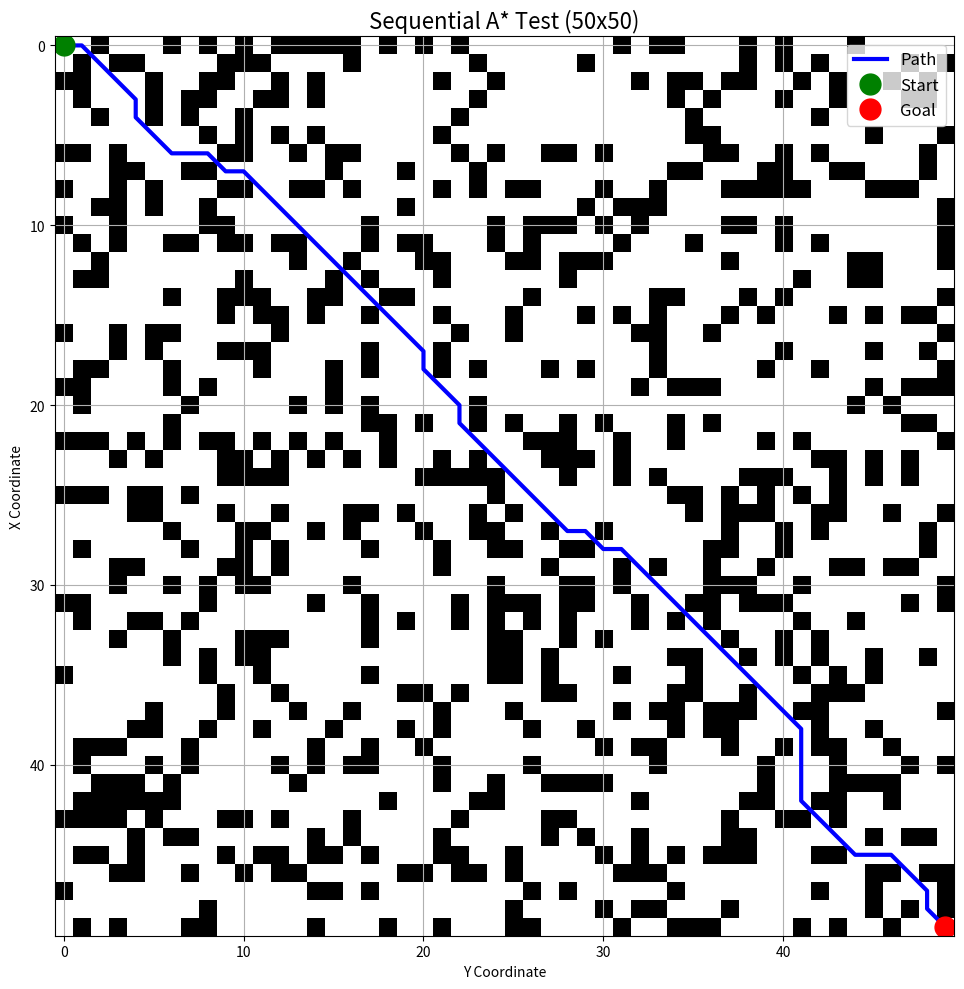

Here is the Python script that generated this plot:
from typing import List, Tuple, Dict
import numpy as np
import heapq
from math import sqrt
import matplotlib.pyplot as plt
from math import sqrt

def create_node(position: Tuple[int, int], g: float = float('inf'),
                h: float = 0.0, parent: Dict = None) -> Dict:
    """Creates a node dictionary storing its position, costs (g, h, f), and parent."""
    return {
        'position': position,
        'g': g,
        'h': h,
        'f': g + h,
        'parent': parent
    }


def calculate_heuristic(pos1: Tuple[int, int], pos2: Tuple[int, int]) -> float:
    """Calculates the Euclidean distance heuristic."""
    x1, y1 = pos1
    x2, y2 = pos2
    return sqrt((x2 - x1) ** 2 + (y2 - y1) ** 2)


def get_valid_neighbors(grid: np.ndarray, position: Tuple[int, int]) -> List[Tuple[int, int]]:
    """Gets all valid (within bounds, not obstacle) neighbors, including diagonals."""
    x, y = position
    rows, cols = grid.shape

    # All possible moves (including diagonals)
    possible_moves = [
        (x + 1, y), (x - 1, y), (x, y + 1), (x, y - 1),
        (x + 1, y + 1), (x - 1, y - 1), (x + 1, y - 1), (x - 1, y + 1)
    ]

    return [
        (nx, ny) for nx, ny in possible_moves
        if 0 <= nx < rows and 0 <= ny < cols and grid[nx, ny] == 0
    ]


def reconstruct_path(goal_node: Dict) -> List[Tuple[int, int]]:
    """Reconstructs the path from a goal node (dict) by following parents."""
    path = []
    current = goal_node
    while current is not None:
        path.append(current['position'])
        current = current['parent']
    return path[::-1]


def reconstruct_from_parents(parents_map: Dict, goal_pos: Tuple[int, int]) -> List[Tuple[int, int]]:
    """Reconstructs the path from a parent's dictionary."""
    path = []
    current_pos = goal_pos

    # Add a safety limit to prevent infinite loops
    grid_area = len(parents_map)
    if grid_area == 0:
        return []

    # Safety break
    for _ in range(grid_area):
        path.append(current_pos)

        parent = parents_map.get(current_pos)

        if parent is None:
            # Start node reached
            if current_pos == path[-1]:  # Check if start is in map
                break  # Path is complete
            else:
                # This means we found the goal, but the start node (0,0)
                # isn't in the parents_map yet. The path is broken.
                return []  # Return an empty list

        current_pos = parent

        # This check is crucial:
        # If the loop ends *before* we find the 'None' parent,
        # it means the path is corrupt (e.g., a loop) or too long.
        if _ == grid_area - 1:
            return []  # Path is corrupt or too long

    # We found the start. Now, check if the *last* node in the path
    # (which should be the start node) actually has 'None' as its parent.
    start_node = path[-1]
    if parents_map.get(start_node) is None:
        return path[::-1]  # Return the reversed, correct path
    else:
        # The path terminated, but not at a valid start node
        return []


def find_path(grid: np.ndarray, start: Tuple[int, int],
              goal: Tuple[int, int]) -> List[Tuple[int, int]]:
    """Finds the shortest path using the sequential A* algorithm. """

    if grid.shape[0] == 0 or (grid[start[0], start[1]] == 1 or grid[goal[0], goal[1]] == 1):
        return []

    start_node = create_node(
        position=start,
        g=0,
        h=calculate_heuristic(start, goal)
    )

    open_list = [(start_node['f'], start)]  # Priority queue
    open_dict = {start: start_node}  # For quick node lookup by position
    closed_set = set()  # Explored nodes

    while open_list:
        # Get node with lowest f value
        _, current_pos = heapq.heappop(open_list)

        # Avoid re-processing nodes (can happen with heap)
        if current_pos in closed_set:
            continue

        current_node = open_dict[current_pos]

        # Goal check
        if current_pos == goal:
            return reconstruct_path(current_node)

        closed_set.add(current_pos)

        # Neighbor exploration
        for neighbor_pos in get_valid_neighbors(grid, current_pos):
            if neighbor_pos in closed_set:
                continue

            # Calculate new path cost
            dx = abs(neighbor_pos[0] - current_pos[0])
            dy = abs(neighbor_pos[1] - current_pos[1])
            move_cost = sqrt(2) if (dx == 1 and dy == 1) else 1.0
            tentative_g = current_node['g'] + move_cost
            neighbor_node = open_dict.get(neighbor_pos)

            # Check if this is a new node or a better path
            if neighbor_node is None or tentative_g < neighbor_node['g']:
                new_h = calculate_heuristic(neighbor_pos, goal)

                if neighbor_node is None:
                    # New node
                    neighbor_node = create_node(
                        position=neighbor_pos, g=tentative_g, h=new_h, parent=current_node
                    )
                    open_dict[neighbor_pos] = neighbor_node
                else:
                    # Better path to existing node
                    neighbor_node['g'] = tentative_g
                    neighbor_node['f'] = tentative_g + new_h
                    neighbor_node['parent'] = current_node

                # Add to priority queue
                heapq.heappush(open_list, (neighbor_node['f'], neighbor_pos))

    return []  # No path found


def create_empty_grid(rows: int, cols: int) -> np.ndarray:
    """Creates an empty grid of zeros."""
    return np.zeros((rows, cols), dtype=int)


def create_random_grid(rows: int, cols: int, obstacle_density: float = 0.2) -> np.ndarray:
    """Creates a grid with randomly placed obstacles."""
    grid = np.zeros((rows, cols), dtype=int)
    for i in range(rows):
        for j in range(cols):
            if np.random.random() < obstacle_density:
                grid[i, j] = 1
    return grid


def add_wall(grid: np.ndarray, start_pos: Tuple[int, int],
             end_pos: Tuple[int, int], orientation: str = 'vertical') -> np.ndarray:
    """Adds a line of obstacles (a wall) to the grid."""
    if orientation == 'vertical':
        x = start_pos[0]
        for y in range(start_pos[1], end_pos[1] + 1):
            if 0 <= x < grid.shape[0] and 0 <= y < grid.shape[1]:
                grid[x, y] = 1
    else:  # horizontal
        y = start_pos[1]
        for x in range(start_pos[0], end_pos[0] + 1):
            if 0 <= x < grid.shape[0] and 0 <= y < grid.shape[1]:
                grid[x, y] = 1
    return grid


def print_grid_info(grid: np.ndarray):
    """Prints statistics about the grid."""
    total_cells = grid.size
    obstacle_cells = np.sum(grid == 1)
    walkable_cells = np.sum(grid == 0)
    obstacle_percentage = (obstacle_cells / total_cells) * 100

    print(f"Grid Size: {grid.shape[0]} x {grid.shape[1]}")
    print(f"Total Cells: {total_cells}")
    print(f"Walkable Cells: {walkable_cells}")
    print(f"Obstacle Cells: {obstacle_cells} ({obstacle_percentage:.1f}%)")


def visualize_path(grid: np.ndarray, path: List[Tuple[int, int]],
                   start: Tuple[int, int], goal: Tuple[int, int],
                   title: str = "A* Pathfinding Result"):

    plt.figure(figsize=(10, 10))
    plt.imshow(grid, cmap='binary')

    if path:
        path_array = np.array(path)
        plt.plot(path_array[:, 1], path_array[:, 0], 'b-', linewidth=3, label='Path')

    plt.plot(start[1], start[0], 'go', markersize=15, label='Start')  # 'go' = green circle
    plt.plot(goal[1], goal[0], 'ro', markersize=15, label='Goal')  # 'ro' = red circle

    plt.grid(True)
    plt.legend(fontsize=12)
    plt.title(title, fontsize=16)
    plt.xlabel('Y Coordinate')
    plt.ylabel('X Coordinate')
    plt.tight_layout()
    plt.show()


if __name__ == "__main__":
    GRID_SIZE = 50
    OBSTACLE_DENSITY = 0.3

    grid = create_random_grid(GRID_SIZE, GRID_SIZE, OBSTACLE_DENSITY)

    start_pos = (0, 0)
    goal_pos = (GRID_SIZE - 1, GRID_SIZE - 1)
    grid[start_pos] = 0
    grid[goal_pos] = 0

    print("--- Sequential A* Test ---")
    print_grid_info(grid)
    print(f"Start: {start_pos}, Goal: {goal_pos}")

    import time

    start_time = time.time()
    path = find_path(grid, start_pos, goal_pos)
    end_time = time.time()

    if path:
        print(f"\nPath found in {end_time - start_time:.4f} seconds.")
    else:
        print(f"\nNo path found. Time taken: {end_time - start_time:.4f} seconds.")

    visualize_path(grid, path, start_pos, goal_pos,
                   title=f"Sequential A* Test ({GRID_SIZE}x{GRID_SIZE})")
